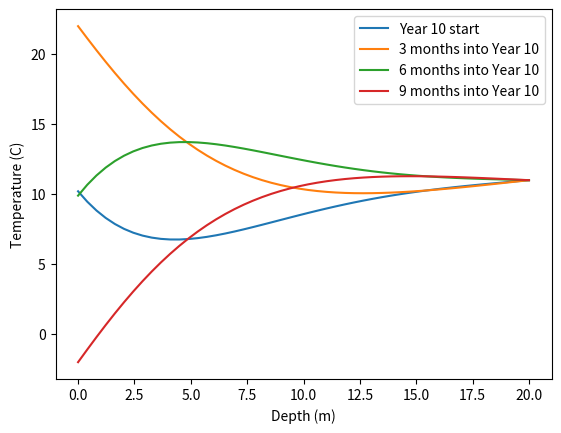

The script that saved this image:
# [redacted]
# [redacted]

from numpy import pi, sin, zeros, arange
from matplotlib import pyplot as plt

# CONSTANTS
A=10 #in C
B=12
tau=365 #days
D=0.1

# POINTS
a=0
b=20
N=50
dy=(b-a)/float(N-1) # distance step in meters
yPts=arange(a,b+dy,dy)
Tpts=zeros(N,float)

# TIME STEP AND C
dt=1 # time step in days
c=dt*D/(float(dy)**2) #h*D/a^2 in original equation (Eq.3)
print(c)

# EQUATION 1
def TptsCalc(t):
    T = A+B*sin(2*pi*t/tau)
    return T

# STARTING POINTS
Tpts[0]=TptsCalc(0) # =10 
Tpts[1:N-1]=10
Tpts[N-1]=11
Tpts2=Tpts

# FTCS method
tPts=arange(0,tau*10,dt) #from 0-10 years with dt step size
T0before=diffBefore=0
for t in tPts: # iteration throughout time
    Tpts2[0]=TptsCalc(t)
    for j in range(1,N-1): # iteration throughout depth
        Tpts2[j] = Tpts[j] + c*(Tpts[j+1]+Tpts[j-1]-2*Tpts[j]) # Eq. 3 iteration
    Tpts=Tpts2
    
    #When to plot
    #if t>=365*9 and (t-365*9)%(365/4)==0: # t integer logic
    if t>=365*9 and (((Tpts[0]-T0before)>=0 and diffBefore<0) or ((Tpts[0]-T0before)<=0 and diffBefore>0) or (Tpts[0]>=10 and T0before<10) or (Tpts[0]<=10 and T0before>10)): # t float logic
        plt.plot(yPts, Tpts) # Plot
    diffBefore=Tpts[0]-T0before #used in float logic
    T0before=Tpts[0]            #

# Labels
plt.gca().legend(("Year 10 start","3 months into Year 10","6 months into Year 10","9 months into Year 10","Year 10 end"))
plt.xlabel("Depth (m)")
plt.ylabel("Temperature (C)")
plt.show()
